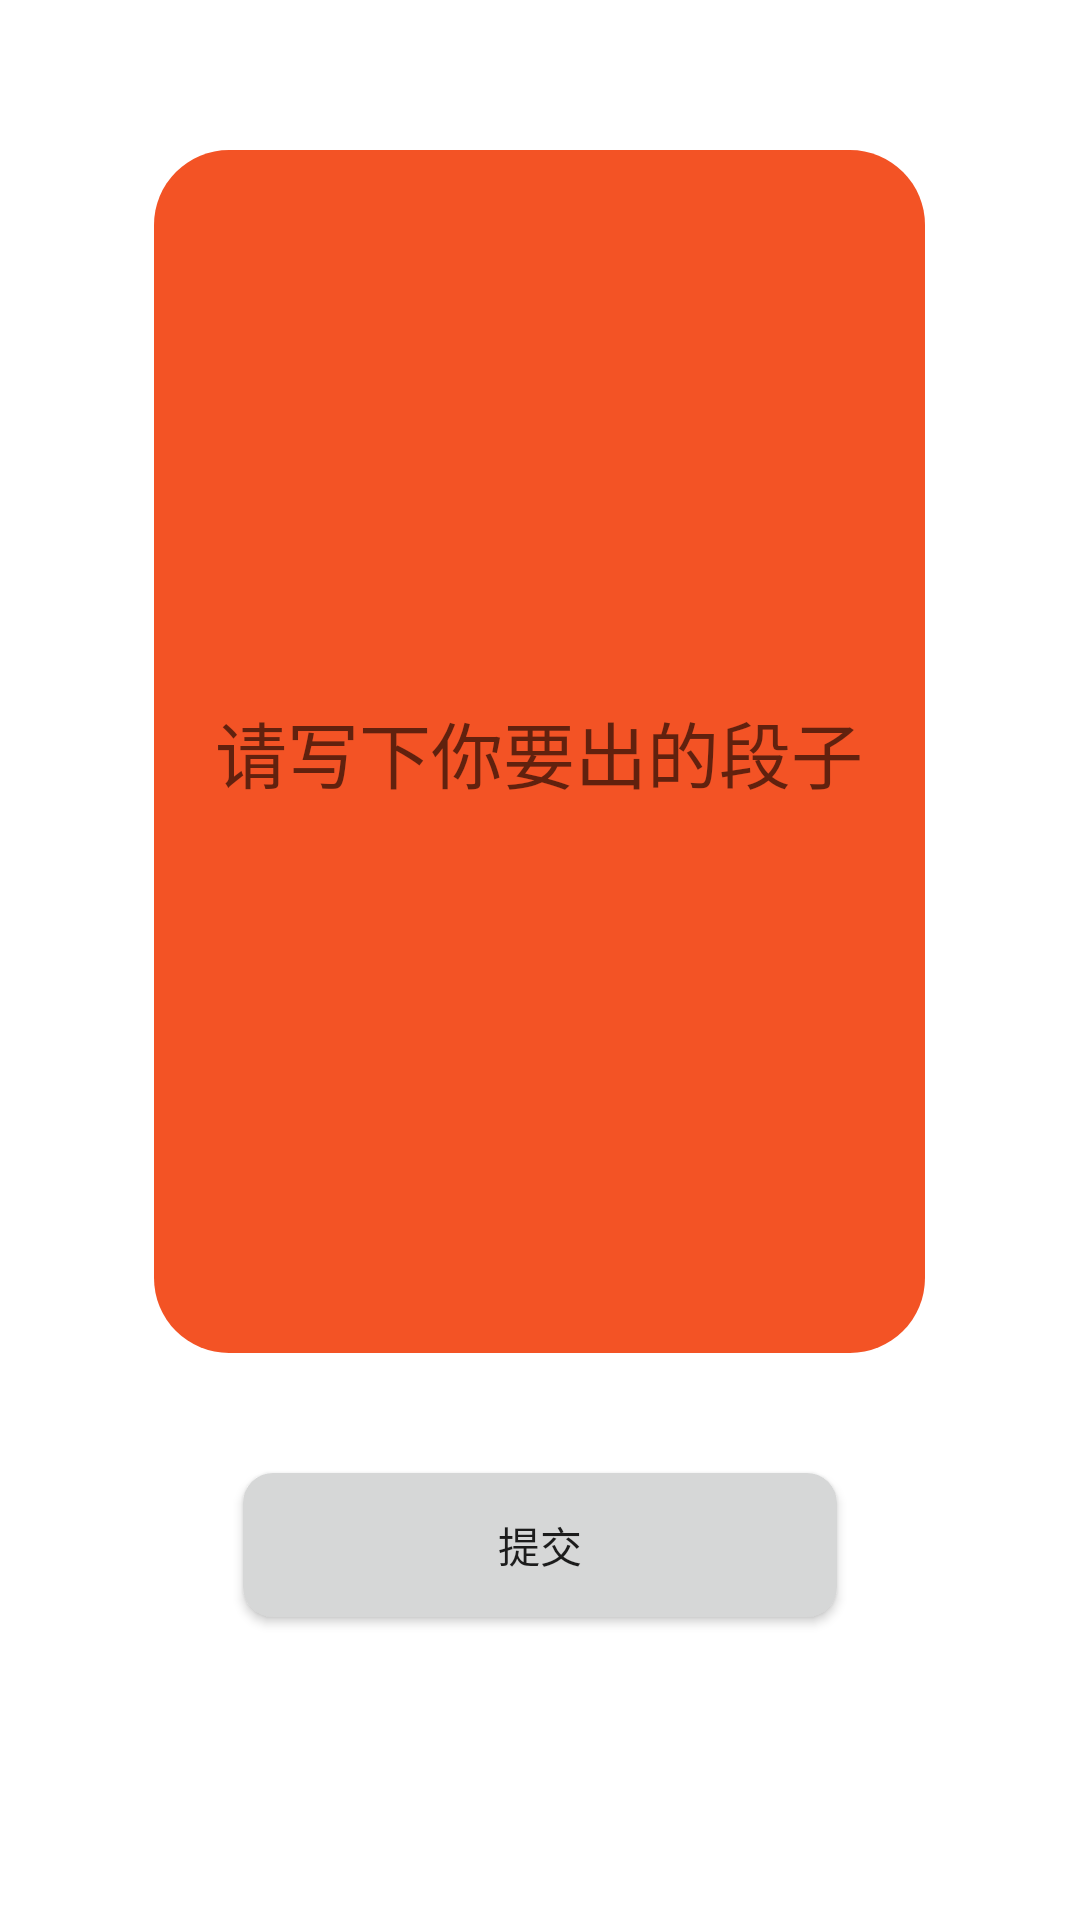

Write the Android layout XML for this screen, with the resource values it uses.
<!-- AndroidManifest.xml: application theme AppTheme -->
<!-- res/layout/create.xml -->
<?xml version="1.0" encoding="utf-8"?>
<LinearLayout xmlns:android="http://schemas.android.com/apk/res/android"
    android:layout_width="match_parent"
    android:layout_height="match_parent"
    android:orientation="vertical"
    android:background="#ffffff"
    android:weightSum="1">

    <EditText
        android:layout_marginTop="50dp"
        android:layout_gravity="center_horizontal"
        android:background="@drawable/chu"
        android:id="@+id/content"
        android:layout_width="257dp"
        android:layout_height="401dp"
        android:ems="10"
        android:gravity="center"
        android:maxLength="100"
        android:textSize="24dp"
        android:inputType="textMultiLine"
        android:textColor="#ffffff"
        android:hint="请写下你要出的段子" />

    <Button
        android:layout_marginTop="40dp"
        android:id="@+id/create"
        android:layout_width="198dp"
        android:background="@drawable/go"
        android:layout_height="wrap_content"
        android:layout_gravity="center_horizontal"
        android:text="提交" />
</LinearLayout>
<!-- resources referenced by this layout -->
<resources>
  <!-- drawable chu (drawable) -->
  <?xml version="1.0" encoding="utf-8"?>
  <shape xmlns:android="http://schemas.android.com/apk/res/android">
      android:shape="rectangle" android:padding="10dp">
      <solid android:color="#f35325" />
      <corners
          android:bottomLeftRadius="25dp"
          android:bottomRightRadius="25dp"
          android:topLeftRadius="25dp"
          android:topRightRadius="25dp" />
  </shape>
  <!-- drawable go (drawable) -->
  <?xml version="1.0" encoding="utf-8"?>
  <shape xmlns:android="http://schemas.android.com/apk/res/android">
      android:shape="rectangle" android:padding="10dp">
      <solid android:color="#d6d7d7" />
      <corners
          android:bottomLeftRadius="10dp"
          android:bottomRightRadius="10dp"
          android:topLeftRadius="10dp"
          android:topRightRadius="10dp" />
  </shape>
  <style name="AppTheme" parent="Theme.AppCompat.Light.DarkActionBar">
          
          <item name="colorPrimary">@color/colorPrimary</item>
          <item name="colorPrimaryDark">@color/colorPrimaryDark</item>
          <item name="colorAccent">@color/colorAccent</item>
          <item name="colorControlNormal">#d9d9d9</item>
      </style>
  <color name="colorPrimary">#005982</color>
  <color name="colorPrimaryDark">#005982</color>
  <color name="colorAccent">#f7f7f7</color>
</resources>
